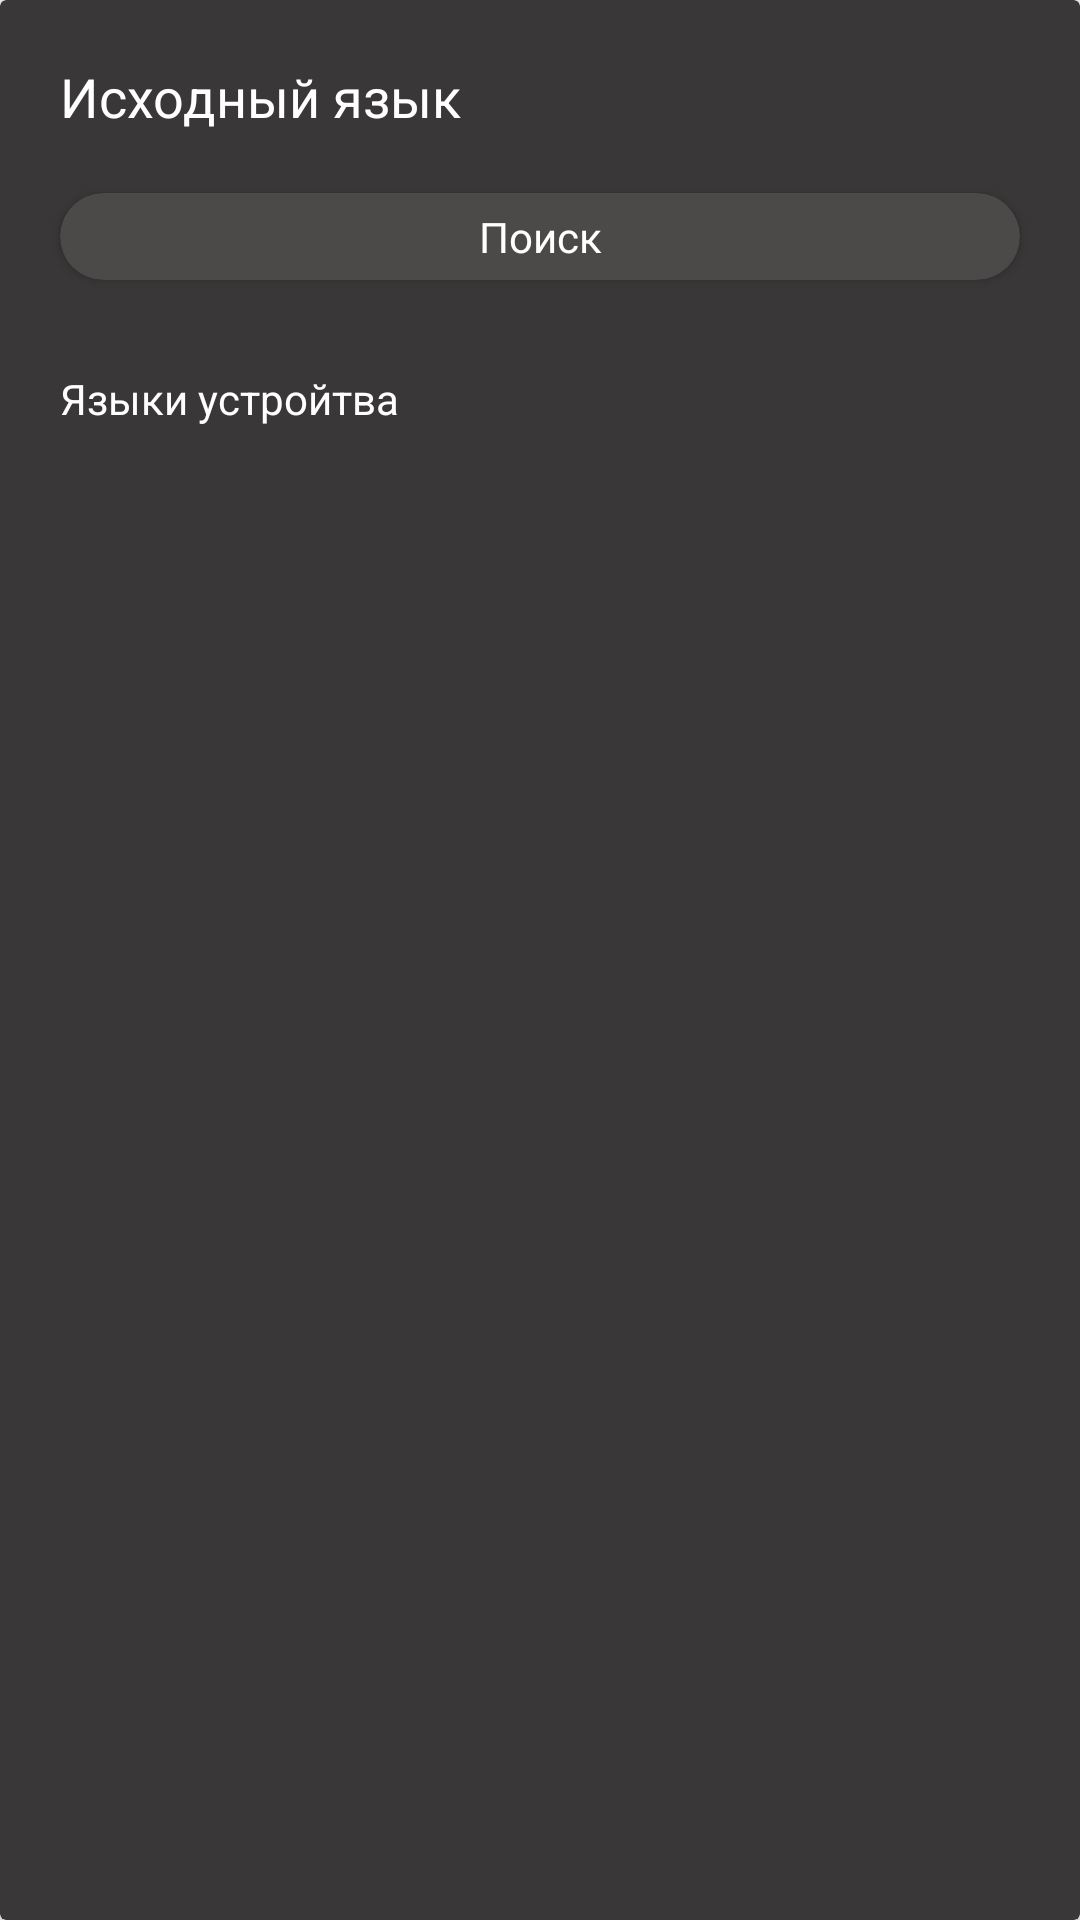

Android layout source for this screen:
<!-- AndroidManifest.xml: application theme Theme.Proekt_Portfel -->
<!-- res/layout/fragment__language_list.xml -->
<?xml version="1.0" encoding="utf-8"?>
<androidx.constraintlayout.widget.ConstraintLayout xmlns:android="http://schemas.android.com/apk/res/android"
    xmlns:tools="http://schemas.android.com/tools"
    android:layout_width="match_parent"
    android:layout_height="match_parent"
    xmlns:app="http://schemas.android.com/apk/res-auto"
    tools:context=".FragmentLanguagelist">


    <androidx.cardview.widget.CardView
        android:id="@+id/AllCardView"
        android:layout_width="match_parent"
        android:layout_height="match_parent"
        android:backgroundTint="@color/gray"
        app:layout_constraintTop_toTopOf="parent"
        app:layout_constraintStart_toStartOf="parent"
        app:layout_constraintEnd_toEndOf="parent"
        app:layout_constraintBottom_toBottomOf="parent"
        >
        <androidx.constraintlayout.widget.ConstraintLayout
            android:layout_width="match_parent"
            android:layout_height="wrap_content"
            >


            <TextView
                android:id="@+id/tvTextBaseLanguage"
                android:layout_width="match_parent"
                android:layout_height="0dp"
                android:text="Исходный язык"
                android:textColor="@color/white"
                app:layout_constraintTop_toTopOf="parent"
                app:layout_constraintStart_toStartOf="parent"
                app:layout_constraintEnd_toStartOf="@id/CloseButton"
                android:textSize="18dp"
                android:layout_marginTop="20dp"
                android:layout_marginStart="20dp"

                >
            </TextView>

            <ImageView
                android:id="@+id/CloseButton"
                android:layout_width="23dp"
                android:layout_height="23dp"
                app:layout_constraintTop_toTopOf="parent"
                app:layout_constraintEnd_toEndOf="parent"
                android:layout_margin="20dp"
                android:background="@drawable/close_button"
                >

            </ImageView>
            <androidx.cardview.widget.CardView
                android:id="@+id/SeeButton"
                android:layout_width="match_parent"
                android:layout_height="wrap_content"
                app:layout_constraintTop_toBottomOf="@id/tvTextBaseLanguage"
                android:backgroundTint="@color/light_gray"
                android:layout_marginTop="20dp"
                app:cardCornerRadius="15dp"
                android:layout_marginEnd="20dp"
                android:layout_marginStart="20dp"

                >


                <TextView
                    android:layout_width="match_parent"
                    android:layout_height="wrap_content"
                    android:text="Поиск"
                    android:textColor="@color/white"
                    app:layout_constraintTop_toBottomOf="@id/tvTextBaseLanguage"
                    android:gravity="center"
                    android:layout_marginTop="5dp"
                    android:layout_marginBottom="5dp"
                    >
                </TextView>
            </androidx.cardview.widget.CardView>

            <TextView
                android:id="@+id/tvLanguageDevice"
                android:layout_width="match_parent"
                android:layout_height="wrap_content"
                android:text="Языки устройтва"
                android:textColor="@color/white"
                app:layout_constraintTop_toBottomOf="@id/SeeButton"
                android:layout_marginTop="30dp"
                android:layout_marginStart="20dp"
                >
            </TextView>

            <androidx.recyclerview.widget.RecyclerView
                android:id="@+id/rvAllLanguage"
                android:layout_width="match_parent"
                android:layout_height="0dp"
                app:layout_constraintEnd_toEndOf="parent"
                app:layout_constraintStart_toStartOf="parent"
                app:layout_constraintTop_toBottomOf="@+id/tvLanguageDevice"
                app:layoutManager="androidx.recyclerview.widget.LinearLayoutManager">

            </androidx.recyclerview.widget.RecyclerView>
        </androidx.constraintlayout.widget.ConstraintLayout>

    </androidx.cardview.widget.CardView>


</androidx.constraintlayout.widget.ConstraintLayout>
<!-- resources referenced by this layout -->
<resources>
  <color name="gray">#393737</color>
  <color name="light_gray">#4C4949</color>
  <color name="white">#FFFFFFFF</color>
  <style name="Theme.Proekt_Portfel" parent="Base.Theme.Proekt_Portfel" />
  <style name="Base.Theme.Proekt_Portfel" parent="Theme.Material3.DayNight.NoActionBar">
          
          
      </style>
</resources>
